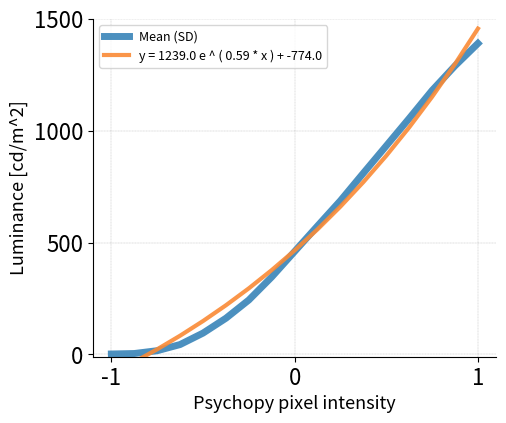

Reproduce this figure in Python. (Note: this script raises an exception after producing the figure.)
# -*- coding: utf-8 -*-

"""
Plot and model projector luminance for visual neuroscience experiments.

Projector luminance (measured with a photometer) plotted as a function of
psychopy pixel intensity. Several functions are fitted to the data.

[redacted]
[redacted]
Or use the psychopy_measure_luminance.py provided with this distribution.
"""

# Copyright (C) 2018  Ingo Marquardt
#
# This program is free software: you can redistribute it and/or modify it under
# the terms of the GNU General Public License as published by the Free Software
# Foundation, either version 3 of the License, or (at your option) any later
# version.
#
# This program is distributed in the hope that it will be useful, but WITHOUT
# ANY WARRANTY; without even the implied warranty of MERCHANTABILITY or FITNESS
# FOR A PARTICULAR PURPOSE.  See the GNU General Public License for more
# details.
#
# You should have received a copy of the GNU General Public License along with
# this program.  If not, see <http://www.gnu.org/licenses/>.


# *****************************************************************************
# ***Load modules

import numpy as np
import matplotlib.pyplot as plt
from scipy.optimize import curve_fit
# *****************************************************************************


# *****************************************************************************
# *** Data to plot

# Independent variable data:
vecInd = np.linspace(-1.0, 1.0, num=17)

# NOVA coil measurement 13.09.2018, filter = ND.3
# Dependent variable (measured data), in separat rows for repetitoins of the
# measurement:
vecDep = np.array([[2.1, 4.2, 16.9, 44.5, 96.0, 163.0, 245.0, 347.0, 462.0,
                    577.0, 690.0, 813.0, 935.0, 1060.0, 1180.0, 1290.0,
                    1390.0],
                   [2.15, 4.34, 16.8, 44.4, 95.1, 161.0, 242.0, 346.0, 459.0,
                   572.0, 685.0, 808.0, 930.0, 1050.0, 1180.0, 1290.0,
                   1390.0]])

# Vision coil measurement 13.09.2018, filter = ND.3
# Dependent variable (measured data), in separat rows for repetitoins of the
# measurement:
# vecDep = np.array([[2.2, 4.3, 16.3, 42.5, 90.9, 154.0, 232.0, 329.0, 435.0,
#                     544.0, 653.0, 766.0, 881.0, 997.0, 1110.0, 1220.0, 1310.0],
#                    [2.2, 4.3, 16.2, 42.5, 90.3, 155.0, 232.0, 329.0, 435.0,
#                     545.0, 655.0, 766.0, 881.0, 997.0, 1110.0, 1210.0,
#                     1300.0]])

# Label for x-axis (independent variable):
strLblX = 'Psychopy pixel intensity'

# Label for y-axis (dependent variable):
strLblY = 'Luminance [cd/m^2]'

# Figure title:
strTlt = 'Luminance as a function of psychopy pixel intensity'

# Limits of x-axis:
vecXlim = [-1.1, 1.1]

# Limits of y-axis:
vecYlim = [-10.0, 1500.0]

# Output directory for figures:
strPathOut = '/home/<user>/Desktop/'

# Figure dimensions:
varSizeX = 1200.0
varSizeY = 1000.0
varDpi = 120.0
# *****************************************************************************


# *****************************************************************************
# *** Functions

def funcExp(varX, varA, varB, varC):
    """Exponential function to be fitted to the data."""
    varOut = varA * np.exp(varB * varX) + varC
    return varOut


def funcLn(varX, varA, varB):
    """Logarithmic function to be fitted to the data."""
    varOut = varA * np.log(varX) + varB
    return varOut


def funcPoly2(varX, varA, varB, varC):
    """2nd degree polynomial function to be fitted to the data."""
    varOut = (varA * np.power(varX, 2) +
              varB * np.power(varX, 1) +
              varC)
    return varOut


def funcPoly3(varX, varA, varB, varC, varD):
    """3rd degree polynomial function to be fitted to the data."""
    varOut = (varA * np.power(varX, 3) +
              varB * np.power(varX, 2) +
              varC * np.power(varX, 1) +
              varD)
    return varOut


def funcPow(varX, varA, varB, varC, varD):
    """Power function to be fitted to the data."""
    varOut = (varA * np.power((varX + varB), varC) + varD)
    return varOut
# *****************************************************************************


# *****************************************************************************
# *** Preparations

# Calculate average of dependent variable:
vecDepAvg = np.mean(vecDep, axis=0)

# Calculate standard deviations of dependent variable:
vecStd = np.std(vecDep, axis=0)
# *****************************************************************************


# *****************************************************************************
#  Exponential model fitting:

# Fit the model to the exponential function:
vecExpModelPar, vecExpModelCov = curve_fit(funcExp, vecInd, vecDepAvg)

# Calculate fitted values:
vecFittedExp = funcExp(vecInd,
                       vecExpModelPar[0],
                       vecExpModelPar[1],
                       vecExpModelPar[2])

# Create string for model parameters of exponential function:
varTmpA = np.around(vecExpModelPar[0], 0)
varTmpB = np.around(vecExpModelPar[1], 2)
varTmpC = np.around(vecExpModelPar[2], 0)
strModelExp = 'y = ' + \
              str(varTmpA) + \
              ' e ^ ( ' + \
              str(varTmpB) + \
              ' * x ) + ' + \
              str(varTmpC)
# *****************************************************************************


# *****************************************************************************
# *** Logarithmic model fitting

# Fit the model to the logarithmic function:
vecLnModelPar, vecLnModelCov = curve_fit(funcLn, vecInd, vecDepAvg)

# Calculate fitted values:
vecFittedLn = funcLn(vecInd,
                     vecLnModelPar[0],
                     vecLnModelPar[1])

# Create string for model parameters of exponential function:
varTmpA = np.around(vecLnModelPar[0], 0)
varTmpB = np.around(vecLnModelPar[1], 0)
strModelLn = 'y = ' + \
             str(varTmpA) + \
             ' * ln(x) + ' + \
             str(varTmpB)
# *****************************************************************************


# *****************************************************************************
# *** Polynomial model fitting 2nd degree

# Fit the model to the 2nd degree polynomial function:
vecPoly2ModelPar, vecPoly2ModelCov = curve_fit(funcPoly2, vecInd, vecDepAvg)

# Calculate fitted values:
vecFittedPoly2 = funcPoly2(vecInd,
                           vecPoly2ModelPar[0],
                           vecPoly2ModelPar[1],
                           vecPoly2ModelPar[2])

# Create string for model parameters of exponential function:
varTmpA = np.around(vecPoly2ModelPar[0], 2)
varTmpB = np.around(vecPoly2ModelPar[1], 2)
varTmpC = np.around(vecPoly2ModelPar[2], 2)
strModelPoly2 = 'y = ' + \
                str(varTmpA) + \
                ' * x^2 + ' + \
                str(varTmpB) + \
                ' * x + ' + \
                str(varTmpC)
# *****************************************************************************


# *****************************************************************************
# *** Polynomial model fitting 3rd degree

# Fit the model to the 3rd degree polynomial function:
vecPoly3ModelPar, vecPoly3ModelCov = curve_fit(funcPoly3, vecInd, vecDepAvg)

# Calculate fitted values:
vecFittedPoly3 = funcPoly3(vecInd,
                           vecPoly3ModelPar[0],
                           vecPoly3ModelPar[1],
                           vecPoly3ModelPar[2],
                           vecPoly3ModelPar[3])

# Create string for model parameters of exponential function:
varTmpA = np.around(vecPoly3ModelPar[0], 1)
varTmpB = np.around(vecPoly3ModelPar[1], 1)
varTmpC = np.around(vecPoly3ModelPar[2], 1)
varTmpD = np.around(vecPoly3ModelPar[3], 1)
strModelPoly3 = 'y = ' + \
                str(varTmpA) + \
                ' * x^3 + ' + \
                str(varTmpB) + \
                ' * x^2 + ' + \
                str(varTmpC) + \
                ' * x + ' + \
                str(varTmpD)
# *****************************************************************************


# *****************************************************************************
# *** Power function fitting

# Fit the model to the 3rd degree polynomial function:
vecPowModelPar, vecPowModelCov = curve_fit(funcPow, vecInd, vecDepAvg)

# Calculate fitted values:
vecFittedPow = funcPow(vecInd,
                       vecPowModelPar[0],
                       vecPowModelPar[1],
                       vecPowModelPar[2],
                       vecPowModelPar[3])

# Create string for model parameters of exponential function:
varTmpA = np.around(vecPowModelPar[0], 1)
varTmpB = np.around(vecPowModelPar[1], 1)
varTmpC = np.around(vecPowModelPar[2], 1)
varTmpD = np.around(vecPowModelPar[3], 1)
strModelPow = 'y = ' + \
              str(varTmpA) + \
              ' * (x + ' + \
              str(varTmpB) + \
              ') ^ ' + \
              str(varTmpC) + \
              ' + ' + \
              str(varTmpD)
# *****************************************************************************


# *****************************************************************************
# *** Create plots

# List with model predictions:
lstModPre = [vecFittedExp,
             vecFittedLn,
             vecFittedPoly2,
             vecFittedPoly3,
             vecFittedPow]

# List with model parameters:
lstModPar = [strModelExp,
             strModelLn,
             strModelPoly2,
             strModelPoly3,
             strModelPow]

# We create one plot per function:
for idxPlt in range(0, len(lstModPre)):

    # Create figure:
    fig01 = plt.figure(figsize=((varSizeX * 0.5) / varDpi,
                                (varSizeY * 0.5) / varDpi),
                       dpi=varDpi)

    axs01 = fig01.add_subplot(111)

    # Line colour:
    vecClr = np.divide(np.array([56.0, 132.0, 184.0]), 255.0)
    vecClrSd = np.divide(np.array([250.0, 138.0, 53.0]), 255.0)

    # Plot depth profile for current input file:
    plt01 = axs01.plot(vecInd,
                       vecDepAvg,
                       color=vecClr,
                       alpha=0.9,
                       label='Mean (SD)',
                       linewidth=5.0,
                       antialiased=True)

    # Plot error shading:
    plot02 = axs01.fill_between(vecInd,  #noqa
                                np.subtract(vecDepAvg,
                                            vecStd),
                                np.add(vecDepAvg,
                                       vecStd),
                                alpha=0.2,
                                edgecolor=vecClr,
                                facecolor=vecClr,
                                linewidth=0,
                                antialiased=True)

    # Plot model prediction:
    plt03 = axs01.plot(vecInd,
                       lstModPre[idxPlt],
                       color=vecClrSd,
                       alpha=0.9,
                       label=lstModPar[idxPlt],
                       linewidth=3.0,
                       antialiased=True)

    # Limits of the x-axis:
    # axs01.set_xlim([np.min(vecInd), np.max(vecInd)])
    axs01.set_xlim([vecXlim[0], vecXlim[1]])

    # Limits of the y-axis:
    axs01.set_ylim([vecYlim[0], vecYlim[1]])

    # Which y values to label with ticks:
    vecYlbl = np.linspace(0, vecYlim[1], num=4, endpoint=True)
    # Round:
    # Set ticks:
    axs01.set_yticks(vecYlbl)

    # Which x values to label with ticks:
    vecXlbl = np.linspace(vecXlim[0], vecXlim[1], num=3, endpoint=True)
    # Round:
    vecXlbl = np.around(vecXlbl, decimals=0)
    # Set ticks:
    axs01.set_xticks(vecXlbl)

    # Adjust labels:
    axs01.tick_params(labelsize=16)
    axs01.set_xlabel(strLblX, fontsize=13)
    axs01.set_ylabel(strLblY, fontsize=13)
    # axs01.set_title(strTlt, fontsize=13)

    # Add legend:
    axs01.legend(loc=0, prop={'size': 9})

    # Add vertical grid lines:
    axs01.xaxis.grid(which=u'major',
                     color=([0.2, 0.2, 0.2]),
                     linestyle=':',
                     linewidth=0.2)

    # Add horizontal grid lines:
    axs01.yaxis.grid(which=u'major',
                     color=([0.2, 0.2, 0.2]),
                     linestyle=':',
                     linewidth=0.2)

    # Reduce framing box:
    axs01.spines['top'].set_visible(False)
    axs01.spines['right'].set_visible(False)
    axs01.spines['bottom'].set_visible(True)
    axs01.spines['left'].set_visible(True)

    # Make plot & axis labels fit into figure (this may not always work,
    # depending on the layout of the plot, matplotlib sometimes throws a
    # ValueError ("left cannot be >= right").
    try:
        plt.tight_layout(pad=0.5)
    except ValueError:
        pass

    # Save figure:
    fig01.savefig((strPathOut + 'plot_' + str(idxPlt) + '.png'),
                  dpi=varDpi,
                  facecolor='w',
                  edgecolor='w',
                  transparent=False,
                  frameon=None)

    # Close figure:
    plt.close(fig01)
# *****************************************************************************
